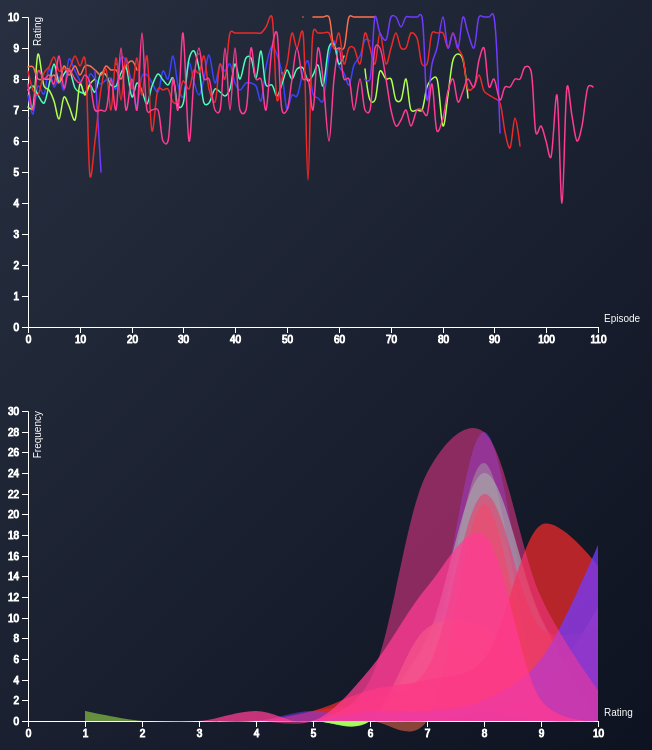
D3 v4 page, settled after 480 driven frames (8 s of simulated time); the page loaded 1 data file(s).


// ── index.js
'use strict'

const colors = [ // The colors I'm going to use for the area and charts
    '#3a43ff', '#4effbc', '#b2ff4e', '#ff704e', '#ec2a2a', '#723aff', '#ff3b93'
]

// I've decided to use classes to split base functionality
class App {
    constructor() {
        // The constructor loads the JSON file and passes it's parsed content
        // to the charts and legend in the initialize function.
        d3.json('data.json', function (data) {
            this.data = data.map((show, i) => {
                show.color = colors[i]
                return show
            })
            this.initialize() // Start `initialize` after the data has loaded.
        }.bind(this))
    }

    initialize (data) {
        // The charts are attached to the class to make them reusable
        // for the `filter` function.
        this.line_chart = new LineChart(this.data)
        this.area_chart = new AreaChart(this.data)
        new Legend(this.data, this.filter.bind(this))
    }

    filter (shows) {
        // Filter the data array to only return the shows that are checked.
        const filteredData = this.data.filter((show) => {
            return shows.indexOf(show.slug) > -1
        })

        // Refresh the charts with the filtered dataset.
        this.line_chart.refresh(filteredData)
        this.area_chart.refresh(filteredData)
    }
}

class BaseChart {
    // This is an abstract function that allow me to write utility functions
    // only once.
    constructor (data) {
        this.data = data
    }

    flattenSeason (show) {
        // This function will return all episodes of a show in one array,
        // instead of seperate arrays per season.
        let episodes = []
        let counter = 0

        for (let season of show.seasons) {
            for (let episode of season.episodes) {
                episode.counter = counter // Add a counter to the episode
                episodes.push(episode)

                // Set the vote count for episodes without a rating to `null`.
                // This allows me to skip these episodes when rendering the chart.
                if (episode.vote_average <= 1 || episode.vote_count === 0) {
                    episode.vote_count = null
                }

                counter++
            }
        }

        return episodes
    }
}

class LineChart extends BaseChart {
    constructor (data) {
        super(data) // This will execute the constuctor in the `BaseChart`.

        // Initialize some basic properties needed by the chart.
        this.svg = d3.select('#lineChart')
        this.margin = { top: 20, right: 50, bottom: 30, left: 20 }
        this.width = +this.svg.attr('width') - this.margin.left - this.margin.right
        this.height = +this.svg.attr('height') - this.margin.top - this.margin.bottom
        this.g = this.svg.append('g')
            .attr('transform', 'translate(' + this.margin.left + ',' + this.margin.top + ')')

        this.x = d3.scaleLinear().rangeRound([0, this.width])
        this.y = d3.scaleLinear().rangeRound([this.height, 0])

        this.initialize()
    }

    initialize () {
        // Retrieve the amount of episodes per show, for use in the domain
        // function on the `x` axis.
        let episodeCounts = this.data.map((show) => this.getEpisodeCount(show))
        this.x.domain([0, d3.max(episodeCounts)])
        this.y.domain([0, 10])

        // Append the bottom axis.
        this.g.append('g')
            .attr('transform', 'translate(0,' + this.height + ')')
            .call(d3.axisBottom(this.x))
            .append('text')
            .attr('fill', '#fff')
            .attr('y', -12)
            .attr('x', this.width + 6)
            .attr('dy', '0.71em')
            .attr('text-anchor', 'start')
            .text('Episode')

        // Append the left axis.
        this.g.append('g')
            .call(d3.axisLeft(this.y))
            .append('text')
            .attr('fill', '#fff')
            .attr('transform', 'rotate(-90)')
            .attr('y', 6)
            .attr('dy', '0.71em')
            .attr('text-anchor', 'end')
            .text('Rating')

        // Render a seperate line per show.
        for (let show of this.data) {
            this.renderLine(show)
        }
    }

    refresh (data) {
        // Replace the internal data with filtered data.
        this.data = data
        // Remove all previously rendered lines from the chart.
        this.g.selectAll('.line').remove()
        // Re-render a line per show.
        for (let show of this.data) {
            this.renderLine(show)
        }
    }

    renderLine (dataSlice) {
        // See description in `flattenSeason` function.
        const episodes = this.flattenSeason(dataSlice)

        const line = d3.line()
            .defined((d) => d.vote_count) // Don't render episodes without votes
            .curve(d3.curveCatmullRom.alpha(0.2)) // Add a curve to the line for aesthetic pleasantness
            .x((d) => this.x(d.counter)) // Show the episode's counter on the `x` axis
            .y((d) => this.y(d.vote_average)) // Show the vote average on the `y` axis

        // Render the line
        this.g.append('path')
            .datum(episodes)
            .attr('class', 'line')
            .attr('fill', 'none')
            .attr('stroke', dataSlice.color) // Add a color to the line
            .attr('stroke-linejoins', 'round')
            .attr('stroke-linecap', 'round')
            .attr('stroke-width', 1.5)
            .attr('d', line)
    }

    getEpisodeCount (show) {
        // Retrieves he amount of episodes in a show
        let count = 0;
        for (let season of show.seasons) {
            count += season.episodes.length
        }
        return count
    }
}

// As the functions in this class is largely the same as in the `LineChart` class,
// this class will only contain comments that don't apply to the `LineChart`.
class AreaChart extends BaseChart {
    constructor (data) {
        super(data)

        this.svg = d3.select('#areaChart')
        this.margin = { top: 20, right: 50, bottom: 30, left: 20 }
        this.width = +this.svg.attr('width') - this.margin.left - this.margin.right
        this.height = +this.svg.attr('height') - this.margin.top - this.margin.bottom
        this.g = this.svg.append('g')
            .attr('transform', 'translate(' + this.margin.left + ',' + this.margin.top + ')')

        this.x = d3.scaleLinear().rangeRound([0, this.width])
        this.y = d3.scaleLinear().rangeRound([this.height, 0])

        this.initialize()
    }

    initialize () {
        this.x.domain([0, 10])
        this.y.domain([0, 30])

        this.g.append('g')
            .attr('transform', 'translate(0,' + this.height + ')')
            .call(d3.axisBottom(this.x))
            .append('text')
            .attr('fill', '#fff')
            .attr('y', -12)
            .attr('x', this.width + 6)
            .attr('dy', '0.71em')
            .attr('text-anchor', 'start')
            .text('Rating')

        this.g.append('g')
            .call(d3.axisLeft(this.y))
            .append('text')
            .attr('fill', '#fff')
            .attr('transform', 'rotate(-90)')
            .attr('y', 6)
            .attr('dy', '0.71em')
            .attr('text-anchor', 'end')
            .text('Frequency')

        for (let show of this.data) {
            this.renderArea(show)
        }
    }

    refresh (data) {
        this.data = data
        this.g.selectAll('.area').remove()
        for (let show of this.data) {
            this.renderArea(show)
        }
    }

    renderArea (dataSlice) {
        // Retrieve the rating frequency for all episodes in the show.
        const frequencies = this.getRatingFrequency(dataSlice)

        const area = d3.area()
            .curve(d3.curveCatmullRom.alpha(0.2))
            .x((d) => this.x(d.rating)) // Set the rating on the `x` axis
            .y0(this.y(0)) // Make sure our area always start at the bottom
            .y1((d) => this.y(d.frequency)) // Set the frequency on the `y` axis

        // Render the first half of all seasons in an area chart.
        this.g.append('path')
            .datum(frequencies.first_half)
            .attr('class', 'area')
            .attr('fill', dataSlice.color)
            .attr('opacity', 0.5) // Change the opacity to differ from the second half
            .attr('d', area)

        // Render the second half of all seasons in an area chart.
        this.g.append('path')
            .datum(frequencies.second_half)
            .attr('class', 'area')
            .attr('fill', dataSlice.color)
            .attr('opacity', 0.75) // Change the opacity to differ from the first half
            .attr('d', area)
    }

    getRatingFrequency (show) {
        // Count the amount of times each rating occurs in a show.
        let result = {
            first_half: [],
            second_half: [],
        }

        // Prepares the `result` object to store all the ratings.
        for (let i = 1; i <= 10; i++) {
            result.first_half[i - 1] = {
                rating: i,
                frequency: 0,
            }
            result.second_half[i - 1] = {
                rating: i,
                frequency: 0,
            }
        }

        // Register the ratings of the first half of all seasons
        for (let i = 0; i < Math.ceil(show.seasons.length / 2); i++) {
            const season = show.seasons[i]
            for (let episode of season.episodes) {
                const va = Math.round(episode.vote_average)
                if (va) result.first_half[va - 1].frequency++
            }
        }

        // Register the ratings of the second half of all seasons
        for (let i = Math.floor(show.seasons.length / 2); i < show.seasons.length; i++) {
            const season = show.seasons[i]
            for (let episode of season.episodes) {
                const va = Math.round(episode.vote_average)
                if (va) result.second_half[va - 1].frequency++
            }
        }

        return result
    }
}

class Legend {
    constructor (data, filter) {
        this.data = data
        // Attaches the filter function so we can communicate with the `App` class.
        this.filter = filter
        this.el = document.getElementById('legend')

        // Monitor for changes on the checkboxes
        this.el.addEventListener('change', (event) => {
            const boxes = this.el.querySelectorAll('input[type=checkbox]')
            let result = []

            for (let box of boxes) {
                if (box.checked) result.push(box.value)
            }

            // Send the values of all checked checkboxes back to the `App` class.
            this.filter(result)
        })

        this.initialize()
    }

    initialize() {
        // Clear the existing markup in case there's already something in there.
        this.el.innerHTML = ''
        // Create a checkbox for each show.
        for (let i = 0; i < this.data.length; i++) {
            let show = this.data[i]
            let element = this.createLegendElement(show, colors[i])
            this.el.appendChild(element)
        }
    }

    createLegendElement(show, color) {
        // Creates a checkbox element and attaches the defined color.
        let element = document.createElement('div')
        element.classList.add('legend__item')

        let input = document.createElement('input')
        input.id = show.slug
        input.setAttribute('type', 'checkbox')
        input.setAttribute('name', 'legend')
        input.setAttribute('value', show.slug)
        input.setAttribute('checked', true)
        element.appendChild(input)

        let label = document.createElement('label')
        label.setAttribute('for', show.slug)
        let span = document.createElement('span')
        span.style.backgroundColor = color
        label.appendChild(span)
        let text = document.createTextNode(show.title)
        label.appendChild(text)

        element.appendChild(label)

        return element
    }
}

// Start the app.
new App()


### data: data.json
[
 {
  "title": "Game of Thrones",
  "slug": "game-of-thrones",
  "seasons": [
   {
    "_id": "5256c89f19c2956ff6046d47",
    "air_date": "2011-04-17",
    "episodes": "[... 10 items]",
    "name": "Season 1",
    "overview": "Trouble is brewing in the Seven Kingdoms…",
    "id": 3624,
    "poster_path": "/zwaj4egrhnXOBIit1tyb4Sbt3KP.jpg",
    "season_number": 1
   },
   {
    "_id": "5256c89f19c2956ff6046d75",
    "air_date": "2012-04-01",
    "episodes": "[... 10 items]",
    "name": "Season 2",
    "overview": "The cold winds of winter are rising in W…",
    "id": 3625,
    "poster_path": "/5tuhCkqPOT20XPwwi9NhFnC1g9R.jpg",
    "season_number": 2
   },
   {
    "_id": "5256c8a019c2956ff6046daf",
    "air_date": "2013-03-31",
    "episodes": "[... 10 items]",
    "name": "Season 3",
    "overview": "Duplicity and treachery...nobility and h…",
    "id": 3626,
    "poster_path": "/7d3vRgbmnrRQ39Qmzd66bQyY7Is.jpg",
    "season_number": 3
   },
   {
    "_id": "5256c8a019c2956ff6046e02",
    "air_date": "2014-04-06",
    "episodes": "[... 10 items]",
    "name": "Season 4",
    "overview": "The War of the Five Kings is drawing to …",
    "id": 3628,
    "poster_path": "/dniQ7zw3mbLJkd1U0gdFEh4b24O.jpg",
    "season_number": 4
   },
   {
    "_id": "53d72aba0e0a260340000d6c",
    "air_date": "2015-04-12",
    "episodes": "[... 10 items]",
    "name": "Season 5",
    "overview": "The War of the Five Kings, once thought …",
    "id": 62090,
    "poster_path": "/yKOltUHsp9X7dXWIm0hNGcIQa4G.jpg",
    "season_number": 5
   },
   {
    "_id": "563fb4a69251413b13011047",
    "air_date": "2016-04-24",
    "episodes": "[... 10 items]",
    "name": "Season 6",
    "overview": "Following the shocking developments at t…",
    "id": 71881,
    "poster_path": "/zvYrzLMfPIenxoq2jFY4eExbRv8.jpg",
    "season_number": 6
   },
   {
    "_id": "58085be1c3a36872d6003fe3",
    "air_date": "2017-07-16",
    "episodes": "[... 7 items]",
    "name": "Season 7",
    "overview": "",
    "id": 81266,
    "poster_path": "/3dqzU3F3dZpAripEx9kRnijXbOj.jpg",
    "season_number": 7
   }
  ]
 },
 {
  "title": "Breaking Bad",
  "slug": "breaking-bad",
  "seasons": [
   {
    "_id": "52542272760ee313280005f8",
    "air_date": "2008-01-19",
    "episodes": "[... 7 items]",
    "name": "Season 1",
    "overview": "High school chemistry teacher Walter Whi…",
    "id": 3572,
    "poster_path": "/1BP4xYv9ZG4ZVHkL7ocOziBbSYH.jpg",
    "season_number": 1
   },
   {
    "_id": "52542273760ee31328000635",
    "air_date": "2009-03-08",
    "episodes": "[... 13 items]",
    "name": "Season 2",
    "overview": "In the second season, Walt must deal wit…",
    "id": 3573,
    "poster_path": "/gdzDWM65k0Mrw1O4PFQm4ickcLV.jpg",
    "season_number": 2
   },
   {
    "_id": "525423c9760ee31328001ef1",
    "air_date": "2010-03-21",
    "episodes": "[... 13 items]",
    "name": "Season 3",
    "overview": "In the third season, Walt continues to b…",
    "id": 3575,
    "poster_path": "/yd3Q7W6t7vIW8Tm0dK2VUhIOnlH.jpg",
    "season_number": 3
   },
   {
    "_id": "525423c9760ee31328001f20",
    "air_date": "2011-07-17",
    "episodes": "[... 13 items]",
    "name": "Season 4",
    "overview": "This season, Walt and Jesse must cope wi…",
    "id": 3576,
    "poster_path": "/hEOORc9661CRPpDa207w1GuEAMj.jpg",
    "season_number": 4
   },
   {
    "_id": "525423c9760ee31328001f66",
    "air_date": "2012-07-15",
    "episodes": "[... 16 items]",
    "name": "Season 5",
    "overview": "In season five, Walt is faced with the p…",
    "id": 3578,
    "poster_path": "/r3z70vunihrAkjILQKWHX0G2xzO.jpg",
    "season_number": 5
   }
  ]
 },
 {
  "title": "The Sopranos",
  "slug": "the-sopranos",
  "seasons": [
   {
    "_id": "5256c7f819c2956ff603d070",
    "air_date": "1999-01-10",
    "episodes": "[... 13 items]",
    "name": "Season 1",
    "overview": "The first season of The Sopranos aired o…",
    "id": 3617,
    "poster_path": "/3NsJzafk0Sp7yE9yShzQsybHw4x.jpg",
    "season_number": 1
   },
   {
    "_id": "5256c7f819c2956ff603d094",
    "air_date": "2000-01-16",
    "episodes": "[... 13 items]",
    "name": "Season 2",
    "overview": "The second season of The Sopranos aired …",
    "id": 3618,
    "poster_path": "/eI7t1H9AOPPQaQGIjElDtUeMDl8.jpg",
    "season_number": 2
   },
   {
    "_id": "5256c7f819c2956ff603d0b2",
    "air_date": "2001-03-04",
    "episodes": "[... 13 items]",
    "name": "Season 3",
    "overview": "The third season of The Sopranos aired o…",
    "id": 3619,
    "poster_path": "/zFuz2PgkHDr9Lx5YAEmiWbXKCio.jpg",
    "season_number": 3
   },
   {
    "_id": "5256c7f819c2956ff603d0d6",
    "air_date": "2002-09-15",
    "episodes": "[... 13 items]",
    "name": "Season 4",
    "overview": "The fourth season of the HBO drama serie…",
    "id": 3620,
    "poster_path": "/q01fVFY7rQEMMnexa9Urv7NOdKO.jpg",
    "season_number": 4
   },
   {
    "_id": "5256c7f819c2956ff603d0f7",
    "air_date": "2004-03-07",
    "episodes": "[... 13 items]",
    "name": "Season 5",
    "overview": "The fifth season of The Sopranos introdu…",
    "id": 3621,
    "poster_path": "/zcbkjOBRDzrXLCQeZSCxh3rxJ96.jpg",
    "season_number": 5
   },
   {
    "_id": "5256c7f819c2956ff603d118",
    "air_date": "2006-03-12",
    "episodes": "[... 21 items]",
    "name": "Season 6",
    "overview": "The sixth and final season of the HBO dr…",
    "id": 3622,
    "poster_path": "/b1P9PAUI18mb62N0DtHOd71L3CT.jpg",
    "season_number": 6
   }
  ]
 },
 {
  "title": "Arrested Development",
  "slug": "arrested-development",
  "seasons": [
   {
    "_id": "5257738f760ee36aaa4e57ec",
    "air_date": "2003-11-02",
    "episodes": "[... 22 items]",
    "name": "Season 1",
    "overview": "The first season of the television comed…",
    "id": 13935,
    "poster_path": "/tM40f308AuHVTV3neG1sOenXRfX.jpg",
    "season_number": 1
   },
   {
    "_id": "5257738f760ee36aaa4e5803",
    "air_date": "2004-11-07",
    "episodes": "[... 18 items]",
    "name": "Season 2",
    "overview": "The second season of the television come…",
    "id": 13936,
    "poster_path": "/qGJU1F5ObZ8z3Cau8CJb1EBPZOw.jpg",
… [head cut at 6 KiB]